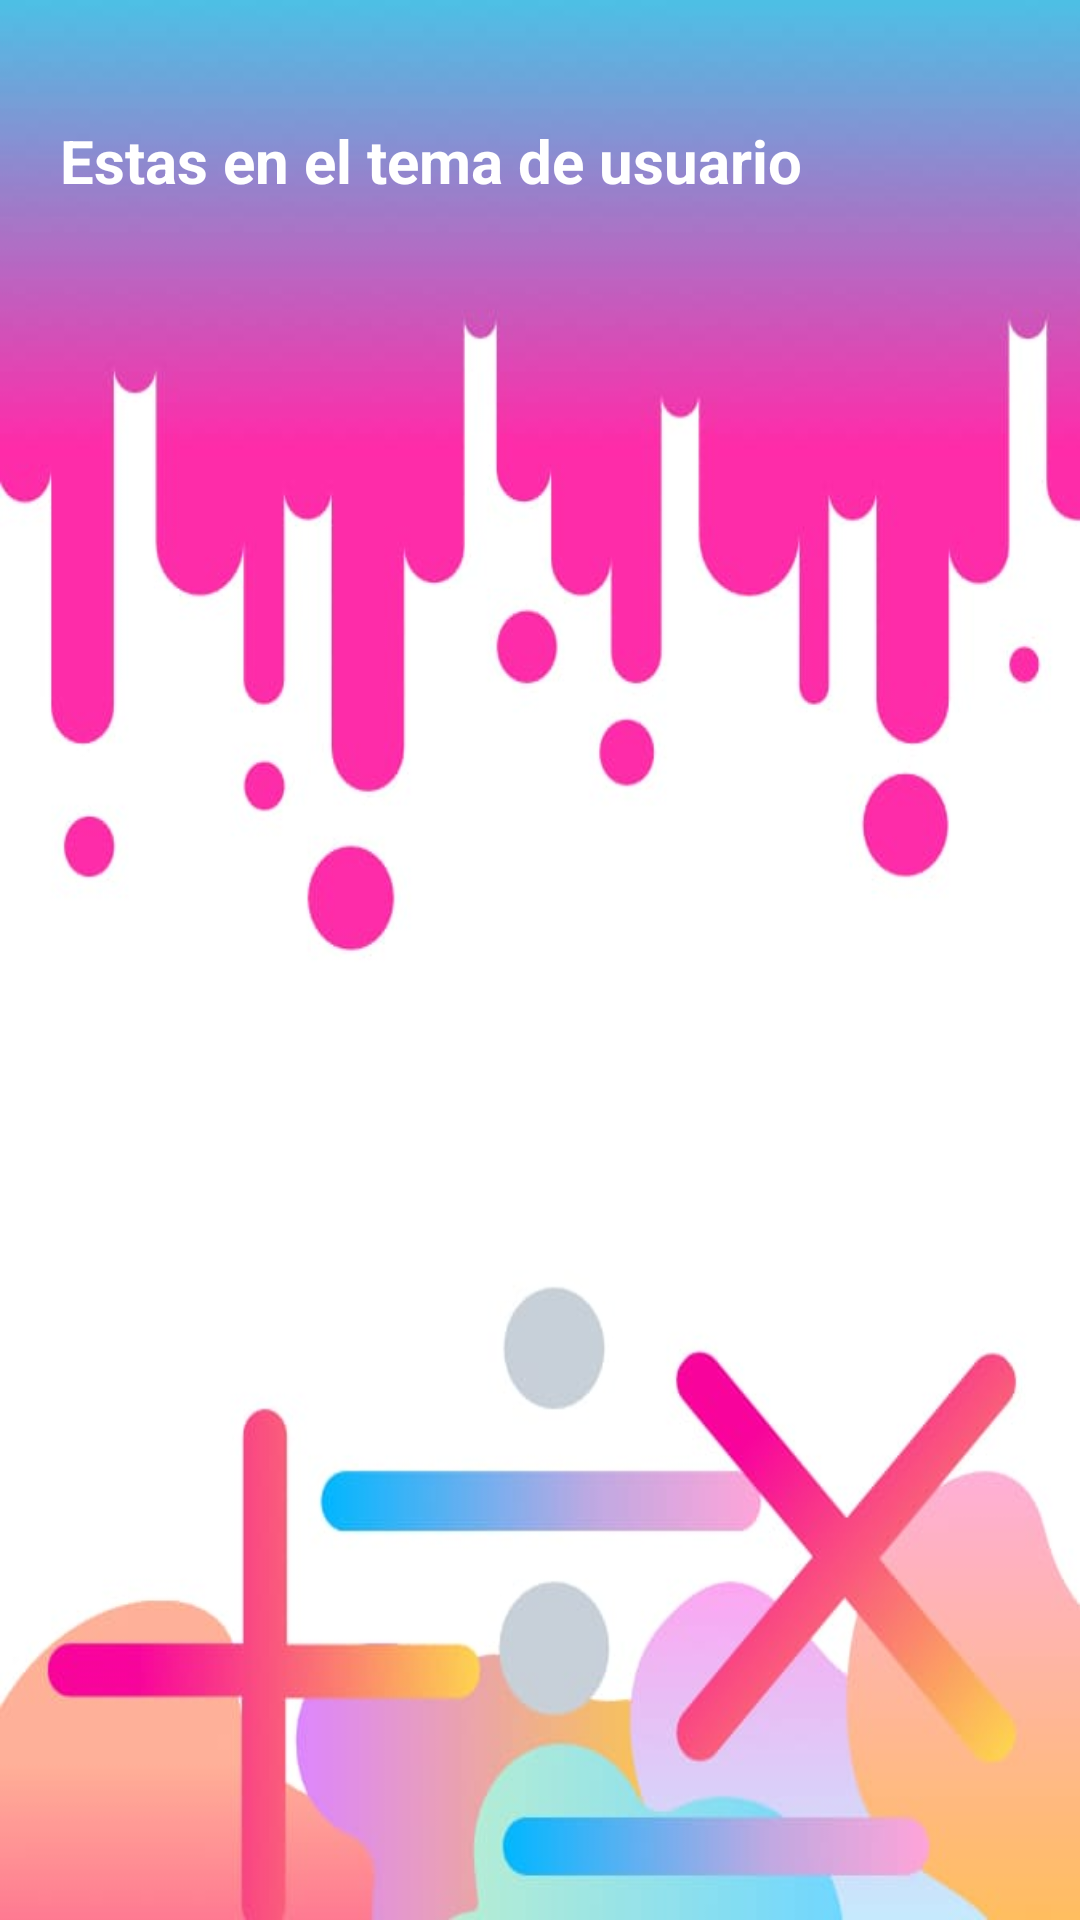

Produce the Android XML layout that renders to this screen, including the resource entries it uses.
<!-- AndroidManifest.xml: application theme Theme.Matemovil -->
<!-- res/layout/activity_ejercicios.xml -->
<?xml version="1.0" encoding="utf-8"?>
<LinearLayout xmlns:android="http://schemas.android.com/apk/res/android"
    xmlns:app="http://schemas.android.com/apk/res-auto"
    xmlns:tools="http://schemas.android.com/tools"
    android:layout_width="match_parent"
    android:layout_height="match_parent"

    android:paddingTop="40dp"
    android:paddingLeft="20dp"
    android:paddingStart="20dp"
    android:paddingRight="20dp"
    android:orientation="vertical"
    android:background="@drawable/fondo"
    tools:context=".Ejercicios">

    <LinearLayout
        android:layout_width="wrap_content"
        android:layout_height="wrap_content"
        android:orientation="horizontal"
        android:gravity="clip_horizontal">

        <TextView
            android:id="@+id/bienve"
            android:layout_width="wrap_content"
            android:layout_height="wrap_content"
            android:layout_gravity="center"
            android:textColor="@color/white"
            android:text="Estas en el tema de "
            android:textSize="20dp"
            android:textStyle="bold" />
        <TextView
            android:id="@+id/usuario"
            android:layout_width="wrap_content"
            android:layout_height="wrap_content"
            android:layout_gravity="center"
            android:textColor="@color/white"
            android:text="usuario"
            android:textSize="20dp"
            android:textStyle="bold" />

    </LinearLayout>

    <androidx.recyclerview.widget.RecyclerView
        android:id="@+id/lst1"
        android:layout_width="match_parent"
        android:layout_height="match_parent"
        android:layout_marginTop="12dp"
        android:divider="@android:color/transparent"
        android:dividerHeight="10.0sp"
        android:onClick="captu"
        android:scrollbars="vertical"
        tools:listitem="@layout/ejercicio_item" />

</LinearLayout>
<!-- res/layout/ejercicio_item.xml (included above) -->
<?xml version="1.0" encoding="utf-8"?>
<androidx.cardview.widget.CardView
    xmlns:android="http://schemas.android.com/apk/res/android"
    xmlns:app="http://schemas.android.com/apk/res-auto"
    android:layout_marginStart="12dp"
    android:layout_marginEnd="12dp"
    android:layout_marginVertical="10dp"
    android:layout_marginHorizontal="10dp"
    android:id="@+id/main_container"
    app:cardCornerRadius="20dp"
    app:cardElevation="8dp"
    app:cardBackgroundColor="@color/white"
    android:layout_width="match_parent"
    android:layout_height="wrap_content"
    android:layout_marginBottom="20dp">

    <RelativeLayout
        android:layout_width="match_parent"
        android:layout_height="400dp">


        


        <com.google.android.material.imageview.ShapeableImageView
            android:id="@+id/listImage"
            android:layout_width="295dp"
            android:layout_height="231dp"
            android:layout_alignParentStart="true"
            android:layout_alignParentTop="true"
            android:layout_alignParentEnd="true"
            android:layout_marginStart="46dp"
            android:layout_marginTop="16dp"
            android:layout_marginEnd="46dp"
            android:layout_marginBottom="10dp"
            android:scaleType="fitCenter"
            android:src="@drawable/icosplash" />

        <TextView
            android:id="@+id/enunciado"
            android:layout_width="294dp"
            android:layout_height="64dp"
            android:layout_alignParentStart="true"
            android:layout_alignParentTop="true"
            android:layout_alignParentEnd="true"
            android:layout_alignParentBottom="true"
            android:layout_marginStart="47dp"
            android:layout_marginTop="254dp"
            android:layout_marginEnd="46dp"
            android:layout_marginBottom="82dp"
            android:text="Enunciado"
            android:textAlignment="textStart"
            android:textColor="@color/black"
            android:textSize="15sp" />

        <TextView
            android:id="@+id/correcta"
            android:layout_width="295dp"
            android:layout_height="55dp"
            android:layout_alignParentStart="true"
            android:layout_alignParentTop="true"
            android:layout_alignParentEnd="true"
            android:layout_alignParentBottom="true"
            android:layout_marginStart="46dp"
            android:layout_marginTop="324dp"
            android:layout_marginEnd="46dp"
            android:layout_marginBottom="21dp"
            android:text="Correcta"
            android:textColor="@color/black"
            android:textSize="16sp" />

    </RelativeLayout>

</androidx.cardview.widget.CardView>
<!-- resources referenced by this layout -->
<resources>
  <color name="black">#FF000000</color>
  <color name="white">#FFFFFFFF</color>
  <!-- drawable fondo: jpg bitmap (drawable, 31350 bytes) -->
  <!-- drawable icosplash: jpg bitmap (drawable, 67174 bytes) -->
  <style name="Theme.Matemovil" parent="Base.Theme.Matemovil" />
  <style name="Base.Theme.Matemovil" parent="Theme.Material3.DayNight.NoActionBar">
          
          
      </style>
</resources>
